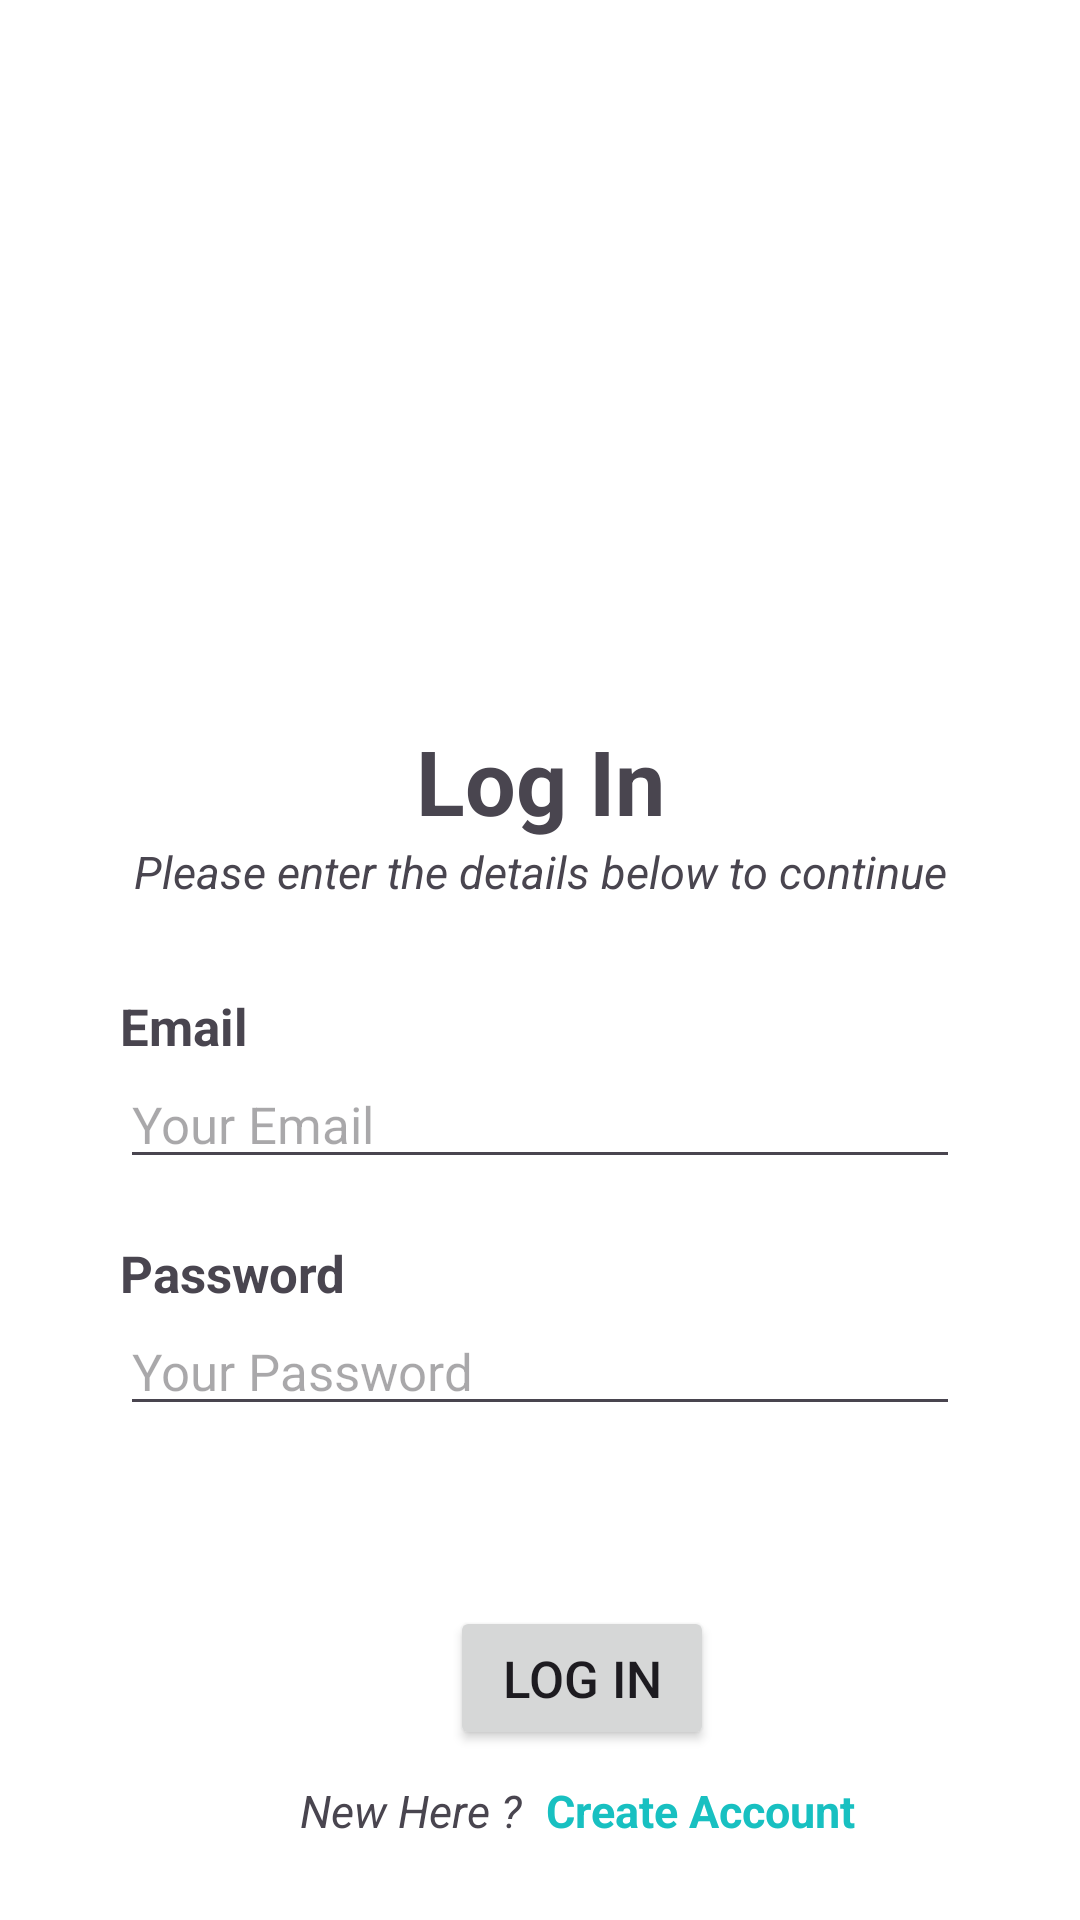

Layout XML and referenced resources for this Android screen:
<!-- AndroidManifest.xml: application theme Theme.Loginkotlinpage -->
<!-- res/layout/activity_sign_in.xml -->
<?xml version="1.0" encoding="utf-8"?>
<RelativeLayout xmlns:android="http://schemas.android.com/apk/res/android"
    xmlns:tools="http://schemas.android.com/tools"
    android:layout_width="match_parent"
    android:layout_height="match_parent"
    android:background="@color/white"
    android:backgroundTint="#FFFFFF"
    tools:context=".MainActivity">

    <ImageView
        android:id="@+id/image"
        android:layout_width="match_parent"
        android:layout_height="200dp"
        android:src="@drawable/signin"></ImageView>

    <TextView
        android:id="@+id/signin"
        android:layout_width="match_parent"
        android:layout_height="wrap_content"
        android:layout_below="@+id/image"
        android:layout_marginTop="40dp"
        android:gravity="center_horizontal"
        android:text="Log In"
        android:textSize="30dp"
        android:textStyle="bold"></TextView>

    <TextView
        android:id="@+id/detail"
        android:layout_width="match_parent"
        android:layout_height="wrap_content"
        android:layout_below="@+id/signin"
        android:gravity="center_horizontal"
        android:text="Please enter the details below to continue"
        android:textSize="15dp"
        android:textStyle="italic"></TextView>

    <TextView
        android:id="@+id/txtemail"
        android:layout_width="match_parent"
        android:layout_height="wrap_content"
        android:layout_below="@+id/detail"
        android:layout_marginTop="30dp"
        android:paddingLeft="40dp"
        android:text="Email"
        android:textSize="17dp"
        android:textStyle="bold"></TextView>

    <EditText
        android:id="@+id/edemail"
        android:verticalScrollbarPosition="defaultPosition"
        android:layout_width="match_parent"
        android:layout_height="wrap_content"
        android:layout_below="@+id/txtemail"
        android:layout_marginStart="40dp"
        android:layout_marginEnd="40dp"
        android:layout_marginBottom="20dp"
        android:hint="Your Email"
        android:textSize="17dp"
        android:inputType="textEmailAddress"></EditText>

    <TextView
        android:id="@+id/txtpassword"
        android:layout_width="match_parent"
        android:layout_height="wrap_content"
        android:layout_below="@+id/edemail"
        android:paddingLeft="40dp"
        android:text="Password"
        android:textSize="17dp"
        android:textStyle="bold"></TextView>

    <EditText
        android:id="@+id/edpassword"
        android:layout_width="match_parent"
        android:layout_height="wrap_content"
        android:layout_below="@+id/txtpassword"
        android:layout_marginStart="40dp"
        android:layout_marginEnd="40dp"
        android:layout_marginBottom="20dp"
        android:hint="Your Password"
        android:textSize="17dp"
        android:inputType="textPassword"></EditText>

    <Button
        android:id="@+id/loginbtn"
        android:layout_width="wrap_content"
        android:layout_height="wrap_content"
        android:layout_below="@+id/edpassword"
        android:layout_marginTop="40dp"
        android:layout_marginStart="150dp"
        android:text="Log In"
        android:textSize="17dp"></Button>

    <TextView
        android:id="@+id/txtnew"
        android:layout_width="wrap_content"
        android:layout_height="wrap_content"
        android:layout_below="@+id/loginbtn"
        android:layout_marginStart="100dp"
        android:layout_marginTop="10dp"
        android:text="New Here ?"
        android:textSize="15dp"
        android:textStyle="italic"></TextView>

    <TextView
        android:id="@+id/txtsignup"
        android:layout_width="wrap_content"
        android:layout_height="wrap_content"
        android:layout_below="@+id/loginbtn"
        android:layout_marginLeft="8dp"
        android:layout_marginTop="10dp"
        android:layout_toRightOf="@+id/txtnew"
        android:text="Create Account"
        android:textColor="#18C0C1"
        android:textSize="15dp"
        android:textStyle="bold"></TextView>


</RelativeLayout>
<!-- resources referenced by this layout -->
<resources>
  <style name="Theme.Loginkotlinpage" parent="Base.Theme.Loginkotlinpage" />
  <style name="Base.Theme.Loginkotlinpage" parent="Theme.Material3.DayNight.NoActionBar">
          
          
      </style>
  <!-- not gathered from this repository: default colours our renderer supplied (Android Studio template values) -->
  <color name="white">#FFFFFFFF</color>
</resources>
